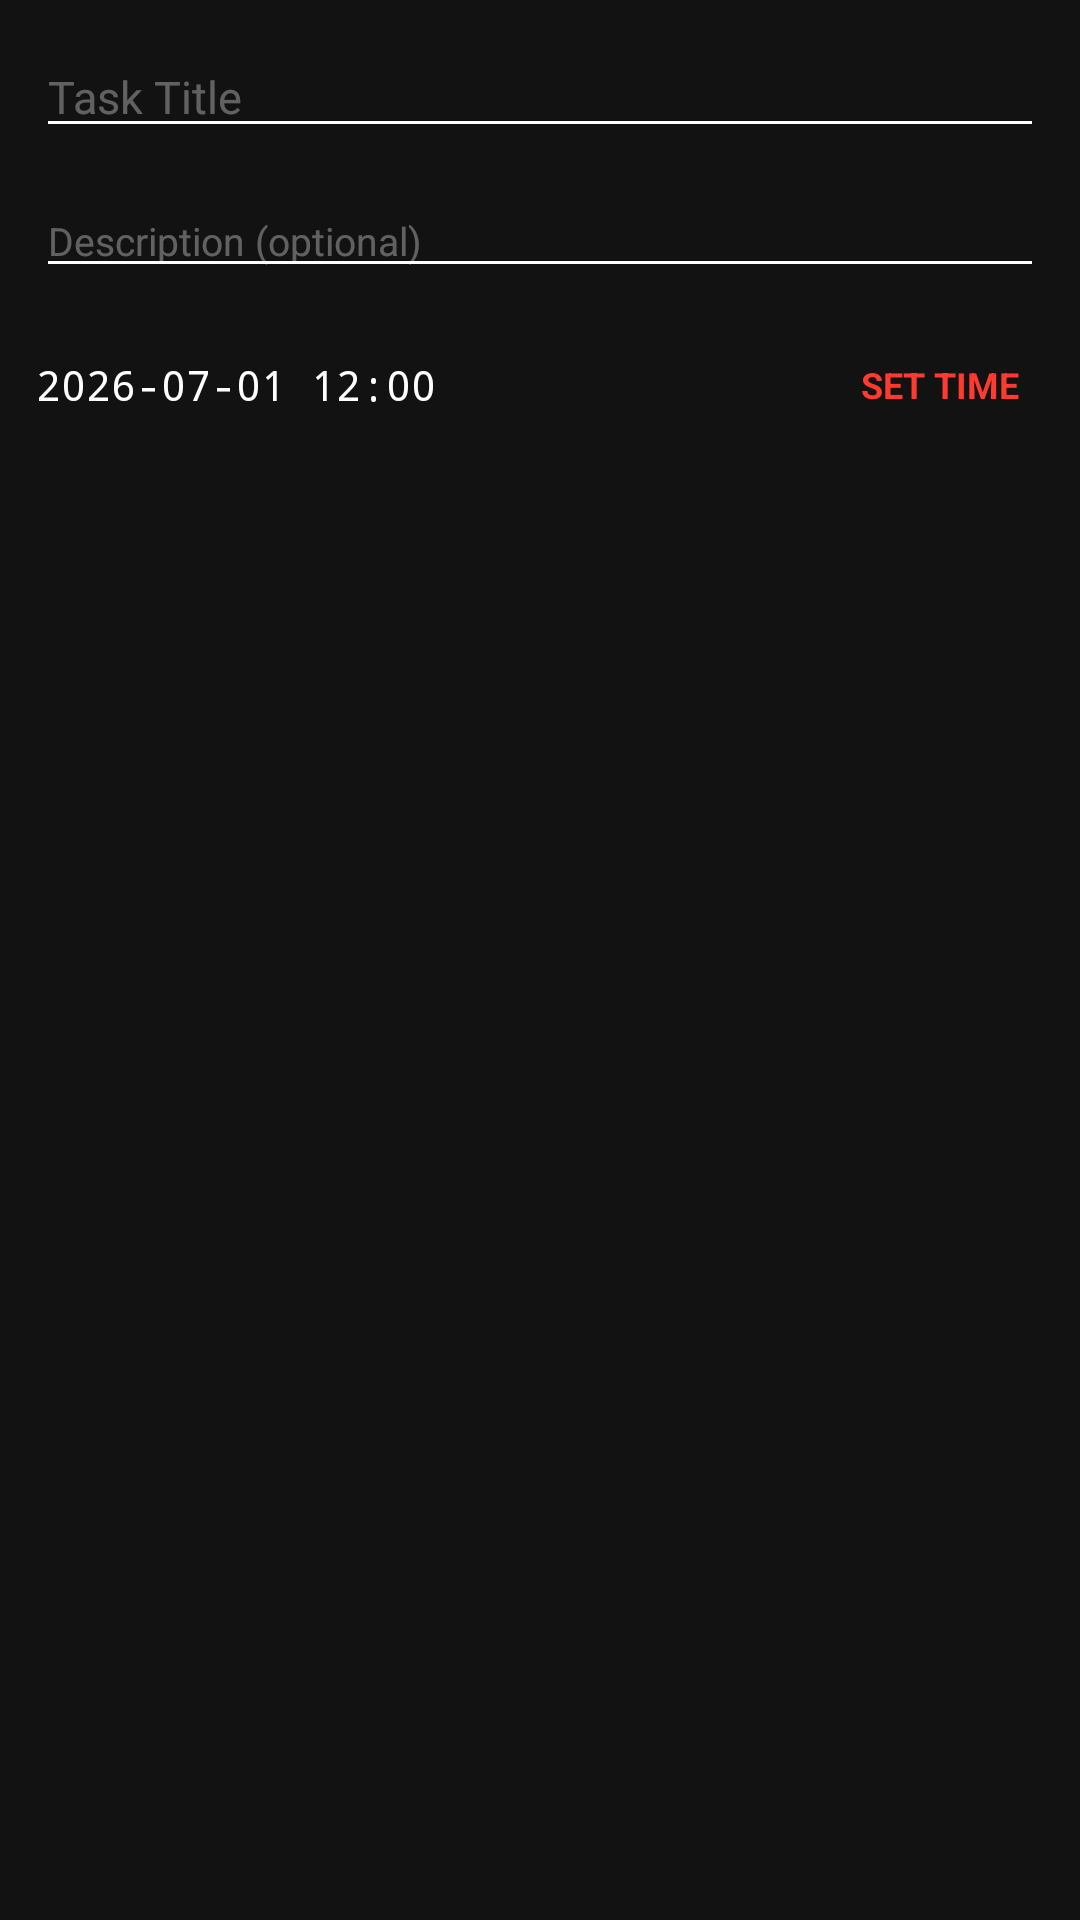

The Android layout XML behind this screen, and the referenced resources:
<!-- AndroidManifest.xml: application theme Theme.CoolW -->
<!-- res/layout/dialog_add_todo.xml -->
<?xml version="1.0" encoding="utf-8"?>
<LinearLayout xmlns:android="http://schemas.android.com/apk/res/android"
    android:layout_width="match_parent"
    android:layout_height="wrap_content"
    android:orientation="vertical"
    android:background="#121212"
    android:padding="12dp">

    <EditText
        android:id="@+id/dialog_et_title"
        android:layout_width="match_parent"
        android:layout_height="wrap_content"
        android:hint="Task Title"
        android:textColorHint="#55FFFFFF"
        android:textColor="#FFFFFF"
        android:backgroundTint="#FFFFFF"
        android:textSize="15sp"
        android:inputType="textCapSentences"
        android:layout_marginBottom="12dp"
        android:importantForAutofill="no" />

    <EditText
        android:id="@+id/dialog_et_desc"
        android:layout_width="match_parent"
        android:layout_height="wrap_content"
        android:hint="Description (optional)"
        android:textColorHint="#55FFFFFF"
        android:textColor="#FFFFFF"
        android:backgroundTint="#FFFFFF"
        android:textSize="13sp"
        android:inputType="textCapSentences"
        android:layout_marginBottom="16dp"
        android:importantForAutofill="no" />

    <LinearLayout
        android:layout_width="match_parent"
        android:layout_height="wrap_content"
        android:orientation="horizontal"
        android:gravity="center_vertical"
        android:layout_marginBottom="8dp">

        <TextView
            android:id="@+id/dialog_tv_selected_time"
            android:layout_width="0dp"
            android:layout_height="wrap_content"
            android:layout_weight="1"
            android:text="2026-07-01 12:00"
            android:textColor="#FFFFFF"
            android:textSize="14sp"
            android:fontFamily="monospace" />

        <TextView
            android:id="@+id/dialog_btn_select_time"
            android:layout_width="wrap_content"
            android:layout_height="wrap_content"
            android:text="SET TIME"
            android:textColor="#FF3B30"
            android:textSize="12sp"
            android:textStyle="bold"
            android:padding="8dp"
            android:clickable="true"
            android:focusable="true" />
    </LinearLayout>

</LinearLayout>
<!-- resources referenced by this layout -->
<resources>
  <style name="Theme.CoolW" parent="Theme.MaterialComponents.DayNight.NoActionBar">
          
          <item name="colorPrimary">@color/purple_500</item>
          <item name="colorPrimaryVariant">@color/purple_700</item>
          <item name="colorOnPrimary">@color/white</item>
          
          <item name="colorSecondary">@color/teal_200</item>
          <item name="colorSecondaryVariant">@color/teal_700</item>
          <item name="colorOnSecondary">@color/black</item>
          
          <item name="android:statusBarColor">@color/nothing_bg_flat</item>
          <item name="android:windowLightStatusBar">false</item>
          
      </style>
  <color name="purple_500">#FF6200EE</color>
  <color name="purple_700">#FF3700B3</color>
  <color name="white">#FFFFFFFF</color>
  <color name="teal_200">#FF03DAC5</color>
  <color name="teal_700">#FF018786</color>
  <color name="black">#FF000000</color>
  <color name="nothing_bg_flat">#0D0D0D</color>
</resources>
